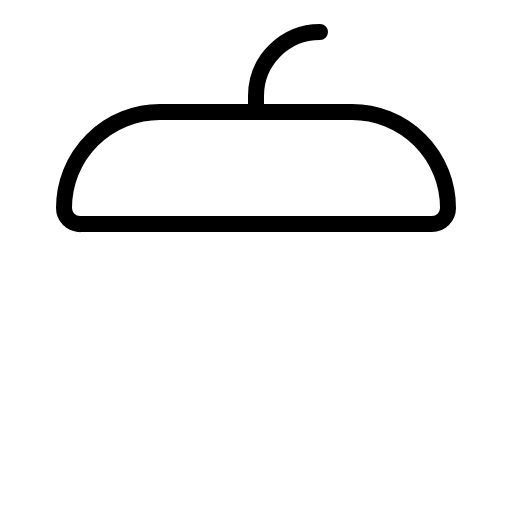
t = 0.00 s
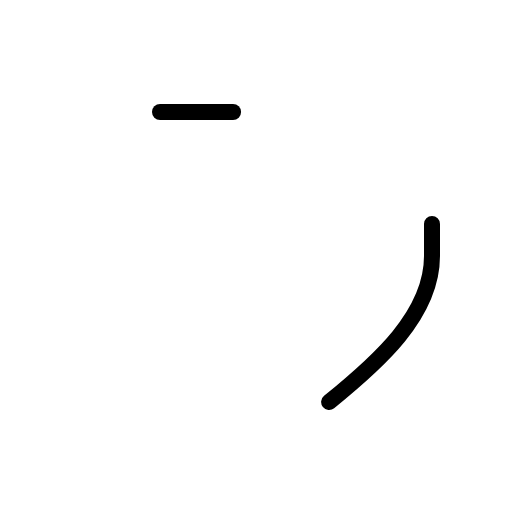
t = 0.60 s
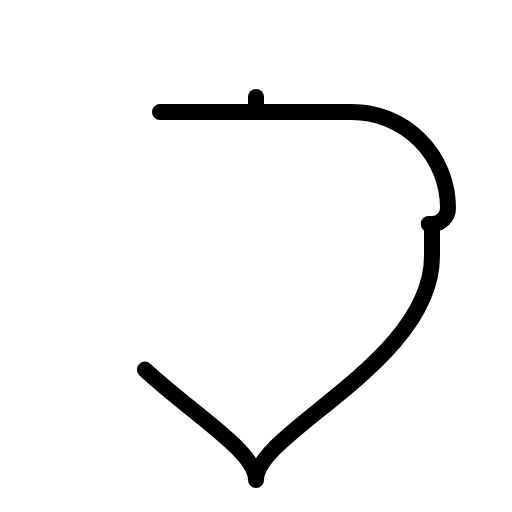
t = 0.98 s
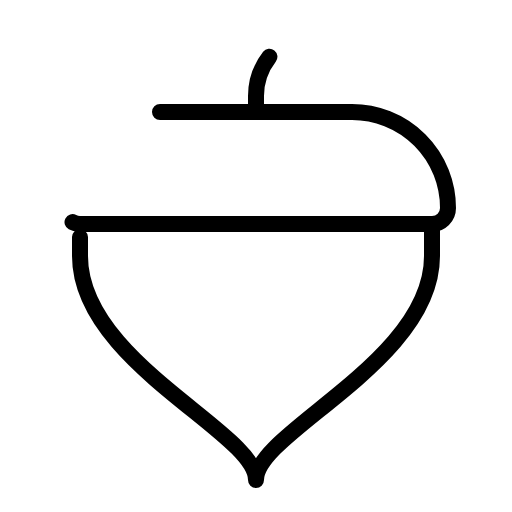
t = 1.35 s
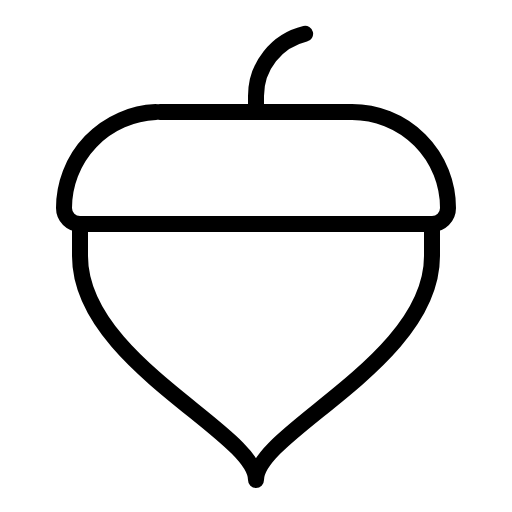
t = 1.73 s
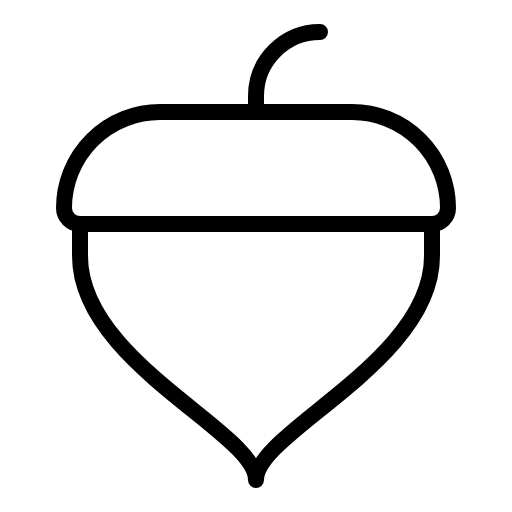
t = 2.10 s

The animated SVG that drew these frames (rendered in a browser with its animation timeline set to each time). Animation: 1 CSS @keyframes rule; one cycle of 2.10 s.

<svg xmlns="http://www.w3.org/2000/svg" viewBox="0 0 256 256">
  <style>
    .draw-line {
      stroke-dasharray: 1;
      stroke-dashoffset: 0;
    }
    svg:hover .draw-line {
      animation: phosphor-draw-in 1.5s ease-in-out forwards;
    }
    @keyframes phosphor-draw-in {
      from { stroke-dashoffset: 1; }
      to { stroke-dashoffset: 0; }
    }
  </style><rect width="256" height="256" fill="none"/><path d="M216,112v16c0,53-88,88-88,112,0-24-88-59-88-112V112" fill="none" stroke="currentColor" stroke-linecap="round" stroke-linejoin="round" stroke-width="8" class="draw-line" pathLength="1" style="animation-delay: 0s"/><path d="M80,56h96a48,48,0,0,1,48,48v0a8,8,0,0,1-8,8H40a8,8,0,0,1-8-8v0A48,48,0,0,1,80,56Z" fill="none" stroke="currentColor" stroke-linecap="round" stroke-linejoin="round" stroke-width="8" class="draw-line" pathLength="1" style="animation-delay: 0.3s"/><path d="M128,56V48a32,32,0,0,1,32-32" fill="none" stroke="currentColor" stroke-linecap="round" stroke-linejoin="round" stroke-width="8" class="draw-line" pathLength="1" style="animation-delay: 0.6s"/></svg>
